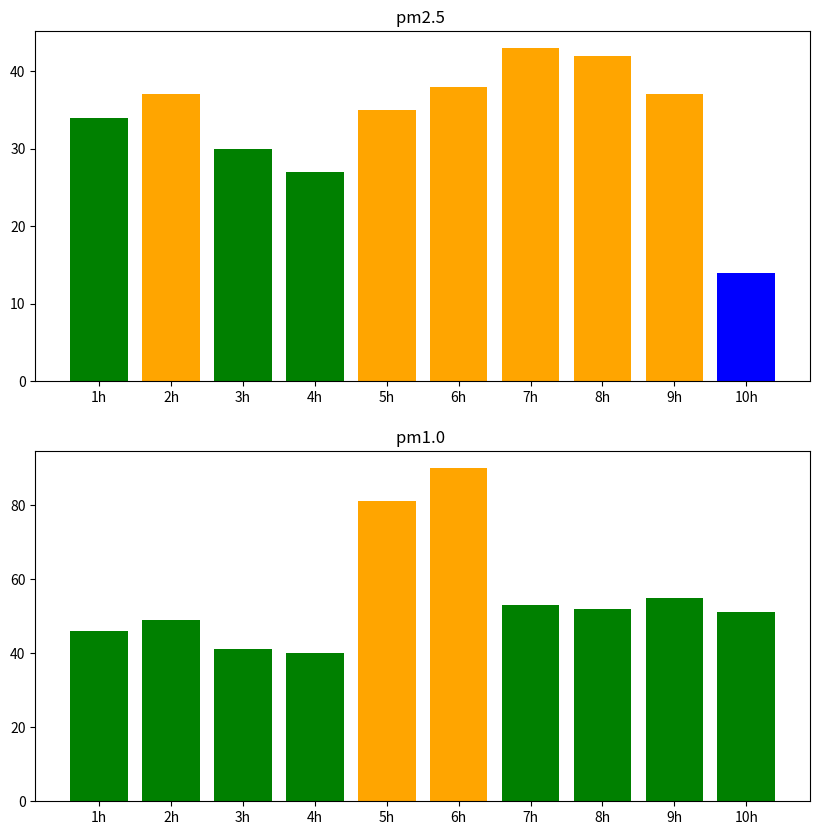

The script that saved this image: (Note: this script raises an exception after producing the figure.)
#실습?
#뭐 새로운거 배운건 없고 이전강에 했던거 응용해서 코딩해보는 그런 시간이었다

#미세먼지 데이터 시각화

#hour : 1시 ~ 10시 문자열 리스트
#pm25: 시간에 따른 초미세먼지 정수형 배열
#pm10: 시간에 따른 미세먼지 정수형 배열

import numpy as np
import matplotlib.pyplot as plt
from matplotlib import style

hour = ['1h','2h','3h','4h','5h','6h','7h','8h','9h','10h']
pm25 = np.array([34,37,30,27,35,38,43,42,37,14])
pm10 = np.array([46,49,41,40,81,90,53,52,55,51])

plt.figure(figsize=(10,10))
plt.subplot(2,1,1)

for i in range(10):
  if pm25[i] < 15:
    plt.bar(hour[i],pm25[i],color='blue')
  elif 15<=pm25[i]<35:
    plt.bar(hour[i],pm25[i],color='green')
  elif 35<=pm25[i]<75:
    plt.bar(hour[i],pm25[i],color='orange')
  elif pm25[i]>=75:#여길 굳이 조건을 붙이던데 사실 else해도 됨.
    plt.bar(hour[i],pm25[i],color='red')

plt.title('pm2.5 ')

plt.subplot(2,1,2)
for i in range(10):
  if pm10[i] < 30:
    plt.bar(hour[i],pm10[i],color='blue')
  elif 30<=pm10[i]<80:
    plt.bar(hour[i],pm10[i],color='green')
  elif 80<=pm10[i]<150:
    plt.bar(hour[i],pm10[i],color='orange')
  elif pm10[i]>=150:#여길 굳이 조건을 붙이던데 사실 else해도 됨.
    plt.bar(hour[i],pm10[i],color='red')

plt.title('pm1.0 ')
plt.show()

#####

# random 모듈
# 몬테카를로 시뮬레이션 테스트

import random
import matplotlib.pyplot as plt

incircle=0

simcount=int(input('최대 몇번 시뮬레이션 할까요?'))

circle_center=(0,0)
circle_radius=1

c=plt.Circle(circle_center, circle_radius, ec='b', fill=False)

a=plt.axes(xlim=(-1,1), ylim=(-1,1))
a.add_patch(c)
a.set_aspect('equal')

for i in range(simcount):
  x=random.uniform(-1.0, 1.0)
  y=random.uniform(-1.0, 1.0)
  plt.scatter(x,y,s=2)

  dot_value=x*x+y*y
  if dot_value<=1:
    incircle = incircle+1

print(f'Pi= {4*incircle/simcount}')
plt.show()

#####

#미니 프로젝트
#가위 바위 보

from random import choice

madewin={'가위':'보', '바위':'가위', '보':'바위'}

game=['가위#바위#보 게임', '가위','바위','보']

msg = ['비겼습니다','이겼습니다']

msg.append('졌습니닼ㅋ')#append함수 함 써보라고 이리 한듯

print((game[0]+'시작').center(55,'='))

while True:
  try:
    s='0(exit), 1(scissors), 2(rock), 3(paper) - choose one >>'
    num = int(input(s))
  except:
    num=0


  if num==0:
    break;
  if not(1<=num<=3):
    print('입력이 잘못되었습니다. 다시 입력하세요')
    continue;

  player = game[num]
  com = choice(game[1:])

  print(f'당신 : {player} vs 컴퓨터 : {com}')

  if player == com:
    winner = 0
  elif madewin[player] == com:
    winner =1
  else:
    winner =2

  print(msg[winner]+'\n')

print('\n','exit'.center(55,'='))




